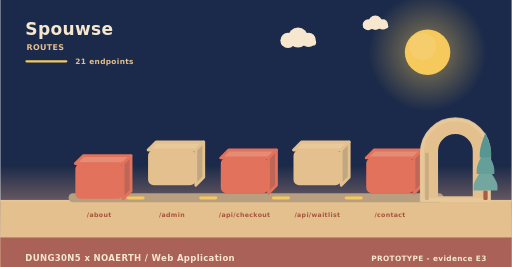
t = 0.00 s
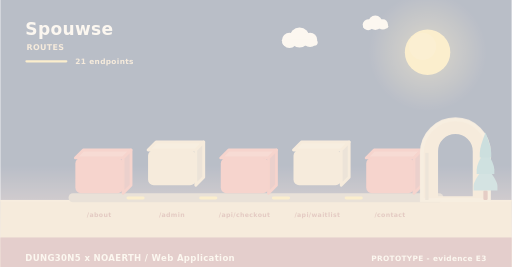
t = 2.00 s
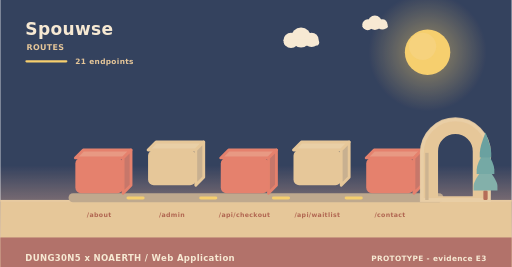
t = 3.98 s
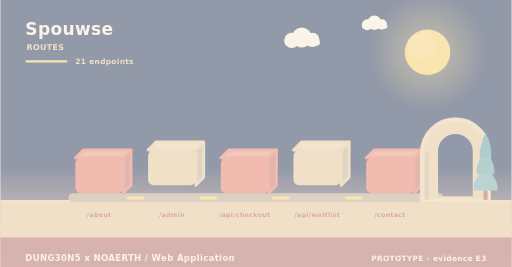
t = 4.98 s
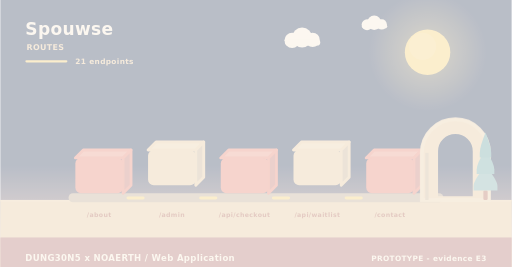
t = 5.40 s
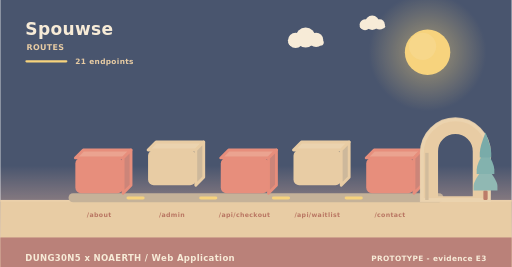
t = 10.00 s

The animated SVG that drew these frames (rendered in a browser with its animation timeline set to each time). Animation: 11 SMIL elements (animate=4,animateTransform=7); frames cover the first 10.00 s, repeats indefinitely.

<svg xmlns="http://www.w3.org/2000/svg" width="900" height="470" viewBox="0 0 900 470" role="img" aria-label="Spouwse - how data moves"><linearGradient id="skyd" x1="0" y1="0" x2="0" y2="1"><stop offset="0" stop-color="#1b2a4a"/><stop offset="0.62" stop-color="#1b2a4a"/><stop offset="1" stop-color="#f3ad8a"/></linearGradient><rect width="900" height="470" fill="url(#skyd)"/><radialGradient id="sund"><stop offset="0.35" stop-color="#f5c95c" stop-opacity="0.34"/><stop offset="1" stop-color="#f5c95c" stop-opacity="0"/></radialGradient><circle cx="752" cy="92" r="104" fill="url(#sund)"/><circle cx="752" cy="92" r="40" fill="#f5c95c"/><circle cx="743.2" cy="81.6" r="24" fill="#f5d27e" opacity="0.5"/><g><circle cx="524" cy="66" r="17.64" fill="#f6e7ce"/><circle cx="506.36" cy="71.04" r="13.44" fill="#f6e7ce"/><circle cx="542.48" cy="70.2" r="12.6" fill="#f6e7ce"/><rect x="493.76" y="69.36" width="62.16" height="10.92" rx="5.46" fill="#f6e7ce"/><animateTransform attributeName="transform" type="translate" values="0 0;24 0;0 0" dur="36s" begin="0s" repeatCount="indefinite"/></g><g><circle cx="660" cy="40" r="12.6" fill="#f6e7ce"/><circle cx="647.4" cy="43.6" r="9.6" fill="#f6e7ce"/><circle cx="673.2" cy="43" r="9" fill="#f6e7ce"/><rect x="638.4" y="42.4" width="44.4" height="7.8" rx="3.9" fill="#f6e7ce"/><animateTransform attributeName="transform" type="translate" values="0 0;-18 0;0 0" dur="46s" begin="3s" repeatCount="indefinite"/></g><rect x="0" y="352" width="900" height="118" fill="#e3c08d"/><rect x="0" y="352" width="900" height="3" fill="#e6c596"/><text x="44" y="62" font-family="Verdana,DejaVu Sans,sans-serif" font-size="30" font-weight="700" letter-spacing="0.6" fill="#f6e7ce" text-anchor="start">Spouwse</text><text x="46" y="88" font-family="Verdana,DejaVu Sans,sans-serif" font-size="14" font-weight="700" letter-spacing="0.6" fill="#e3c08d" text-anchor="start">ROUTES</text><rect x="44" y="106" width="74" height="4" rx="2" fill="#f5c95c"/><text x="132" y="112" font-family="Verdana,DejaVu Sans,sans-serif" font-size="13" font-weight="700" letter-spacing="0.6" fill="#e3c08d" text-anchor="start">21 endpoints</text><rect x="120" y="340" width="660" height="16" rx="8" fill="#b79f80"/><g><path d="M132,278 L216,278 L230,264 L146,264 Z" fill="#e68c74" stroke="#e2725b" stroke-width="5" stroke-linejoin="round"/><path d="M216,278 L230,264 L230,326 L216,340 Z" fill="#c06658" stroke="#e2725b" stroke-width="5" stroke-linejoin="round"/><rect x="132" y="278" width="84" height="62" rx="10" fill="#e2725b"/><animateTransform attributeName="transform" type="translate" values="0 10;0 0" dur="0.8s" begin="0s" fill="freeze"/></g><text x="174" y="382" font-family="Verdana,DejaVu Sans,sans-serif" font-size="11" font-weight="700" letter-spacing="0.6" fill="#a8543c" text-anchor="middle">/about</text><g><path d="M260,264 L344,264 L358,250 L274,250 Z" fill="#e7c99b" stroke="#e3c08d" stroke-width="5" stroke-linejoin="round"/><path d="M344,264 L358,250 L358,312 L344,326 Z" fill="#c1a682" stroke="#e3c08d" stroke-width="5" stroke-linejoin="round"/><rect x="260" y="264" width="84" height="62" rx="10" fill="#e3c08d"/><animateTransform attributeName="transform" type="translate" values="0 10;0 0" dur="0.8s" begin="0.26s" fill="freeze"/></g><text x="302" y="382" font-family="Verdana,DejaVu Sans,sans-serif" font-size="11" font-weight="700" letter-spacing="0.6" fill="#a8543c" text-anchor="middle">/admin</text><rect x="222" y="346" width="32" height="5" rx="3" fill="#f5c95c"/><animate attributeName="opacity" values="0.3;1;0.3" dur="3.4s" begin="0.5s" repeatCount="indefinite"/><g><path d="M388,278 L472,278 L486,264 L402,264 Z" fill="#e68c74" stroke="#e2725b" stroke-width="5" stroke-linejoin="round"/><path d="M472,278 L486,264 L486,326 L472,340 Z" fill="#c06658" stroke="#e2725b" stroke-width="5" stroke-linejoin="round"/><rect x="388" y="278" width="84" height="62" rx="10" fill="#e2725b"/><animateTransform attributeName="transform" type="translate" values="0 10;0 0" dur="0.8s" begin="0.52s" fill="freeze"/></g><text x="430" y="382" font-family="Verdana,DejaVu Sans,sans-serif" font-size="11" font-weight="700" letter-spacing="0.6" fill="#a8543c" text-anchor="middle">/api/checkout</text><rect x="350" y="346" width="32" height="5" rx="3" fill="#f5c95c"/><animate attributeName="opacity" values="0.3;1;0.3" dur="3.4s" begin="1s" repeatCount="indefinite"/><g><path d="M516,264 L600,264 L614,250 L530,250 Z" fill="#e7c99b" stroke="#e3c08d" stroke-width="5" stroke-linejoin="round"/><path d="M600,264 L614,250 L614,312 L600,326 Z" fill="#c1a682" stroke="#e3c08d" stroke-width="5" stroke-linejoin="round"/><rect x="516" y="264" width="84" height="62" rx="10" fill="#e3c08d"/><animateTransform attributeName="transform" type="translate" values="0 10;0 0" dur="0.8s" begin="0.78s" fill="freeze"/></g><text x="558" y="382" font-family="Verdana,DejaVu Sans,sans-serif" font-size="11" font-weight="700" letter-spacing="0.6" fill="#a8543c" text-anchor="middle">/api/waitlist</text><rect x="478" y="346" width="32" height="5" rx="3" fill="#f5c95c"/><animate attributeName="opacity" values="0.3;1;0.3" dur="3.4s" begin="1.5s" repeatCount="indefinite"/><g><path d="M644,278 L728,278 L742,264 L658,264 Z" fill="#e68c74" stroke="#e2725b" stroke-width="5" stroke-linejoin="round"/><path d="M728,278 L742,264 L742,326 L728,340 Z" fill="#c06658" stroke="#e2725b" stroke-width="5" stroke-linejoin="round"/><rect x="644" y="278" width="84" height="62" rx="10" fill="#e2725b"/><animateTransform attributeName="transform" type="translate" values="0 10;0 0" dur="0.8s" begin="1.04s" fill="freeze"/></g><text x="686" y="382" font-family="Verdana,DejaVu Sans,sans-serif" font-size="11" font-weight="700" letter-spacing="0.6" fill="#a8543c" text-anchor="middle">/contact</text><rect x="606" y="346" width="32" height="5" rx="3" fill="#f5c95c"/><animate attributeName="opacity" values="0.3;1;0.3" dur="3.4s" begin="2s" repeatCount="indefinite"/><path d="M742,352 L742,269.04 A59,59 0 0 1 860,269.04 L860,352 Z M767.96,348 L767.96,266.4 A33.04,33.04 0 0 1 834.04,266.4 L834.04,348 Z" fill="#e3c08d" fill-rule="evenodd" stroke="#e3c08d" stroke-width="5" stroke-linejoin="round"/><path d="M742,352 L742,269.04 A59,59 0 0 1 860,269.04 L860,352 Z" fill="none" stroke="#e8c99d" stroke-width="7" stroke-linecap="round" opacity="0.85"/><rect x="747.9" y="269.04" width="5.9" height="82.96" fill="#c7ab84"/><rect x="850.22" y="335.36" width="7.56" height="16.64" rx="2.1" fill="#ac5b43"/><path d="M854,291.68 Q833,317.01 833,327.5 Q833,335.36 833,335.36 L875,335.36 Q875,335.36 875,327.5 Q875,317.01 854,291.68 Z" fill="#74a6a0"/><path d="M854,262.56 Q838.46,287.89 838.46,298.38 Q838.46,306.24 838.46,306.24 L869.54,306.24 Q869.54,306.24 869.54,298.38 Q869.54,287.89 854,262.56 Z" fill="#649f9a"/><path d="M854,233.44 Q843.92,258.77 843.92,269.26 Q843.92,277.12 843.92,277.12 L864.08,277.12 Q864.08,277.12 864.08,269.26 Q864.08,258.77 854,233.44 Z" fill="#589694"/><rect x="0" y="418" width="900" height="52" rx="0" fill="#a65c56" opacity="0.94"/><text x="44" y="460" font-family="Verdana,DejaVu Sans,sans-serif" font-size="15" font-weight="700" letter-spacing="0.6" fill="#f6e7ce" text-anchor="start">DUNG30N5 x NOAERTH  /  Web Application</text><text x="856" y="460" font-family="Verdana,DejaVu Sans,sans-serif" font-size="13" font-weight="700" letter-spacing="0.6" fill="#f6e7ce" text-anchor="end">PROTOTYPE  -  evidence E3</text></svg>
